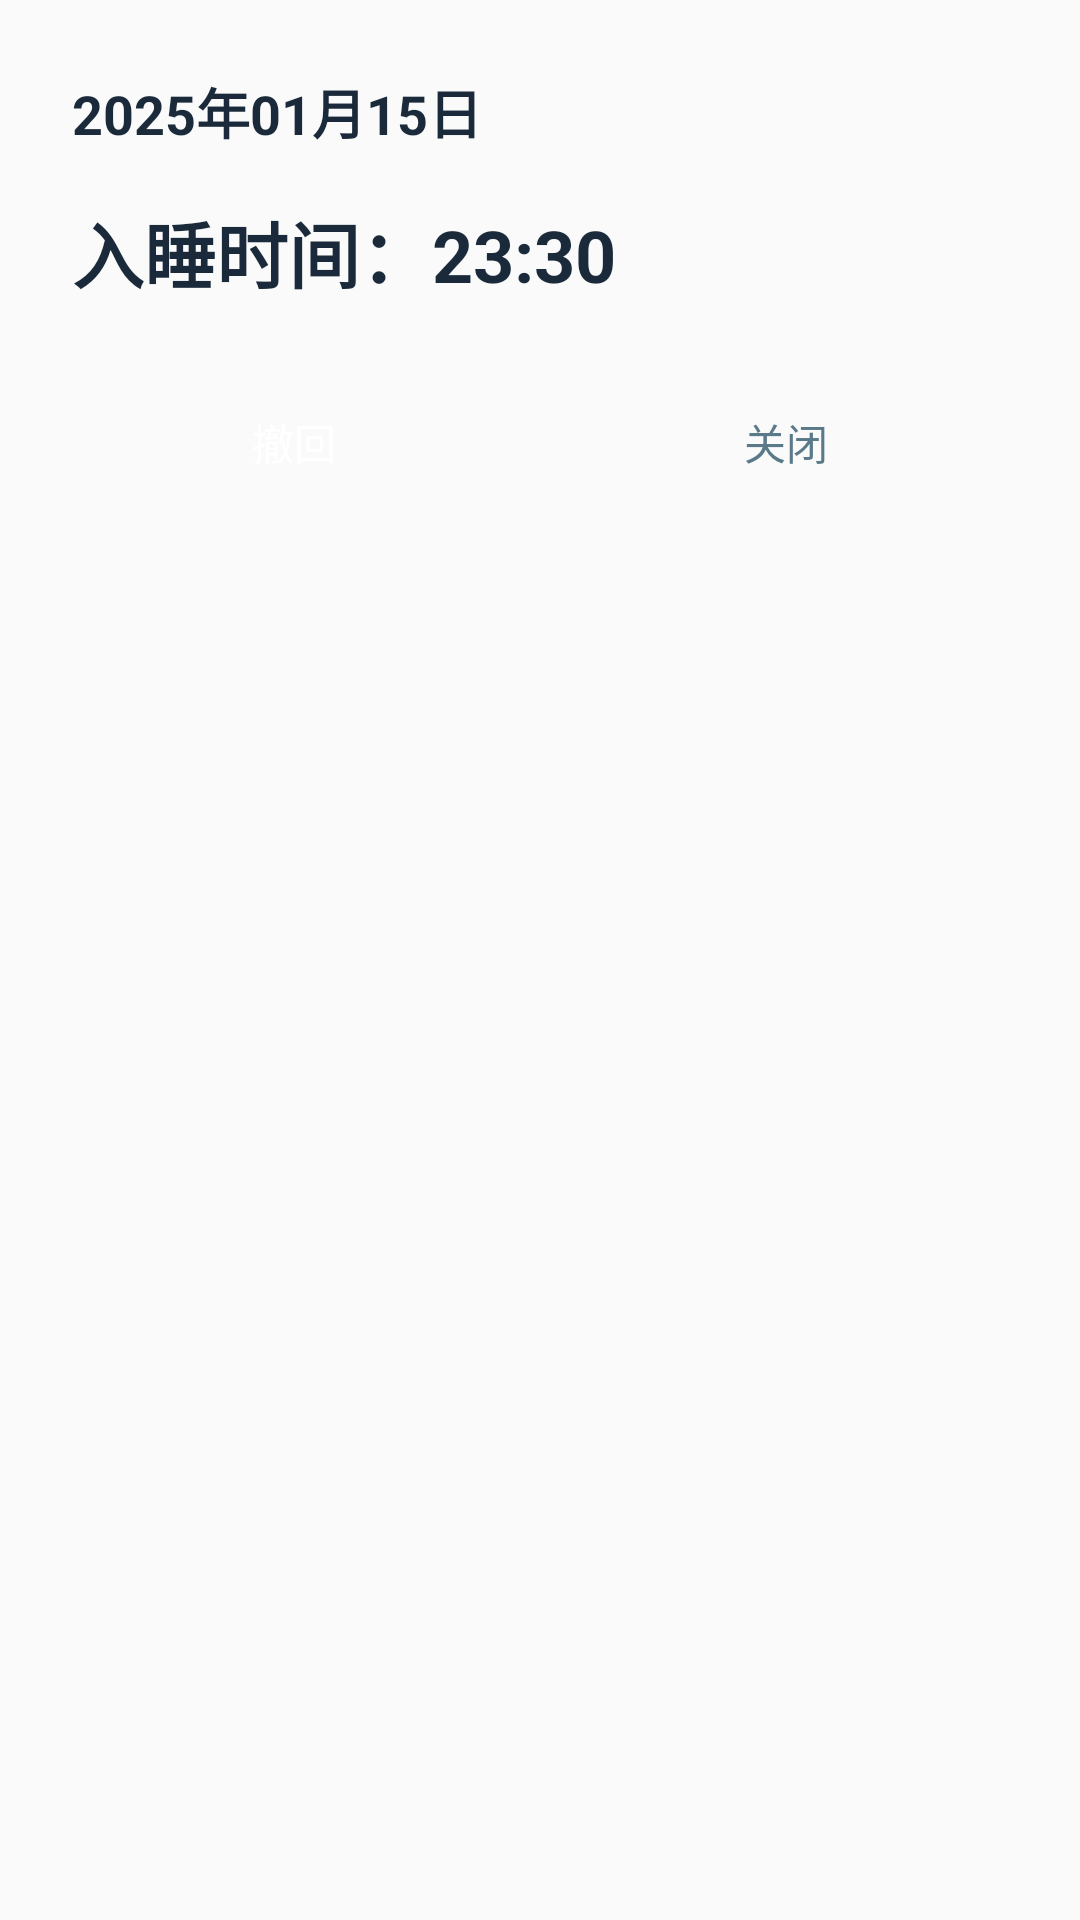

This screen was rendered from an Android layout file. Write that file and the resources it references.
<!-- AndroidManifest.xml: application theme AppTheme -->
<!-- res/layout/dialog_sleep_detail.xml -->
<?xml version="1.0" encoding="utf-8"?>
<LinearLayout xmlns:android="http://schemas.android.com/apk/res/android"
    android:layout_width="match_parent"
    android:layout_height="wrap_content"
    android:orientation="vertical"
    android:padding="24dp"
    android:background="@drawable/bg_rounded_card"
    android:elevation="4dp">

    <TextView
        android:id="@+id/tvDetailDate"
        android:layout_width="wrap_content"
        android:layout_height="wrap_content"
        android:text="2025年01月15日"
        android:textColor="#1A2A3A"
        android:textSize="18sp"
        android:textStyle="bold"
        android:layout_marginBottom="16dp" />

    <TextView
        android:id="@+id/tvDetailTime"
        android:layout_width="wrap_content"
        android:layout_height="wrap_content"
        android:text="入睡时间：23:30"
        android:textColor="#1A2A3A"
        android:textSize="24sp"
        android:textStyle="bold"
        android:layout_marginBottom="24dp" />

    <LinearLayout
        android:layout_width="match_parent"
        android:layout_height="wrap_content"
        android:orientation="horizontal"
        android:gravity="center">

        <Button
            android:id="@+id/btnDetailWithdraw"
            android:layout_width="0dp"
            android:layout_height="44dp"
            android:layout_weight="1"
            android:layout_marginEnd="8dp"
            android:background="@drawable/bg_rounded_button"
            android:backgroundTint="#D97A7A"
            android:text="撤回"
            android:textColor="#FFFFFF"
            android:textSize="14sp" />

        <Button
            android:id="@+id/btnDetailClose"
            android:layout_width="0dp"
            android:layout_height="44dp"
            android:layout_weight="1"
            android:layout_marginStart="8dp"
            android:background="@drawable/bg_rounded_button"
            android:backgroundTint="#E8EEF2"
            android:text="关闭"
            android:textColor="#5A7A8A"
            android:textSize="14sp" />
    </LinearLayout>

</LinearLayout>
<!-- resources referenced by this layout -->
<resources>
  <style name="AppTheme" parent="Theme.AppCompat.Light.NoActionBar">
          <item name="colorPrimary">@color/colorPrimary</item>
          <item name="colorPrimaryDark">@color/colorPrimaryDark</item>
          <item name="colorAccent">@color/colorAccent</item>
      </style>
  <color name="colorPrimary">#4682B4</color>
  <color name="colorPrimaryDark">#2c3e50</color>
  <color name="colorAccent">#87CEEB</color>
</resources>
